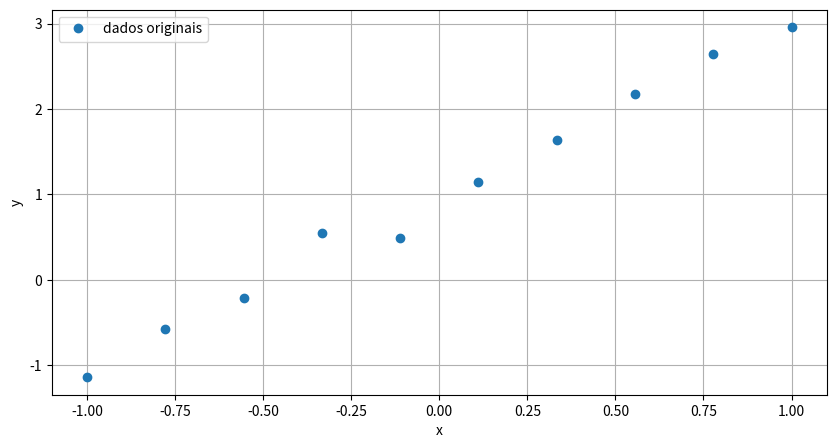
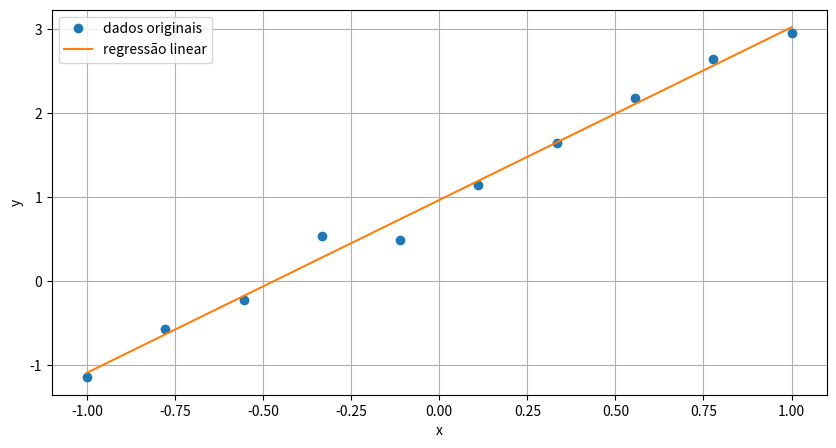

Here is the Python script that generated these plots, in order:
"""
Regressão linear

O objetivo da aula é introduzir matplotlib e resolver o problema de regressão linear
e o problema quadrática.

.reshape(-1, 1), a presença do -1 indica que estamos forçando o numpy a ignorar o
numero de colunas e transformar a quantidade de elementos em linhas

matplotlib é uma biblioteca para visualização de dados

A função que melhor explica o comportamento dos dados é:
y = a*x + b
"""
import numpy as np
import matplotlib.pyplot as plt

# dados
x = [-1., -0.77777778, -0.55555556, -0.33333333, -0.11111111,
     0.11111111, 0.33333333, 0.55555556, 0.77777778, 1.]
y = [-1.13956201, -0.57177999, -0.21697033, 0.5425699, 0.49406657,
     1.14972239, 1.64228553, 2.1749824, 2.64773614, 2.95684202]

plt.figure(figsize=(10, 5))
plt.plot(x, y, 'o', label='dados originais') # 'o' indica utilização de Scatter plot
plt.legend()  # para expor a label
plt.xlabel('x')  # eixo x
plt.ylabel('y')  # eixo y
plt.grid()  # define a grid da imagem, sem ela seria uma linha
plt.savefig('demo.png', bbox_inches='tight')  # no lugar de .show(), pois no console não funcionaria

x, y = np.array(x).reshape(-1, 1), np.array(y).reshape(-1, 1)

# gerando a quantidade de linhas que x tem
X = np.hstack((x, np.ones(x.shape)))

beta = np.linalg.pinv(X).dot(y)
print(f'a estimado: {beta[0][0]} \n'
      f'b estimado: {beta[1][0]}')

# plot dos dados com o problema resolvido

plt.figure(figsize=(10, 5))
plt.plot(x, y, 'o', label='dados originais')
plt.plot(x, X.dot(beta), label='regressão linear')
plt.legend()
plt.xlabel('x')
plt.ylabel('y')
plt.grid()
plt.savefig('solved.png', bbox_inches='tight')